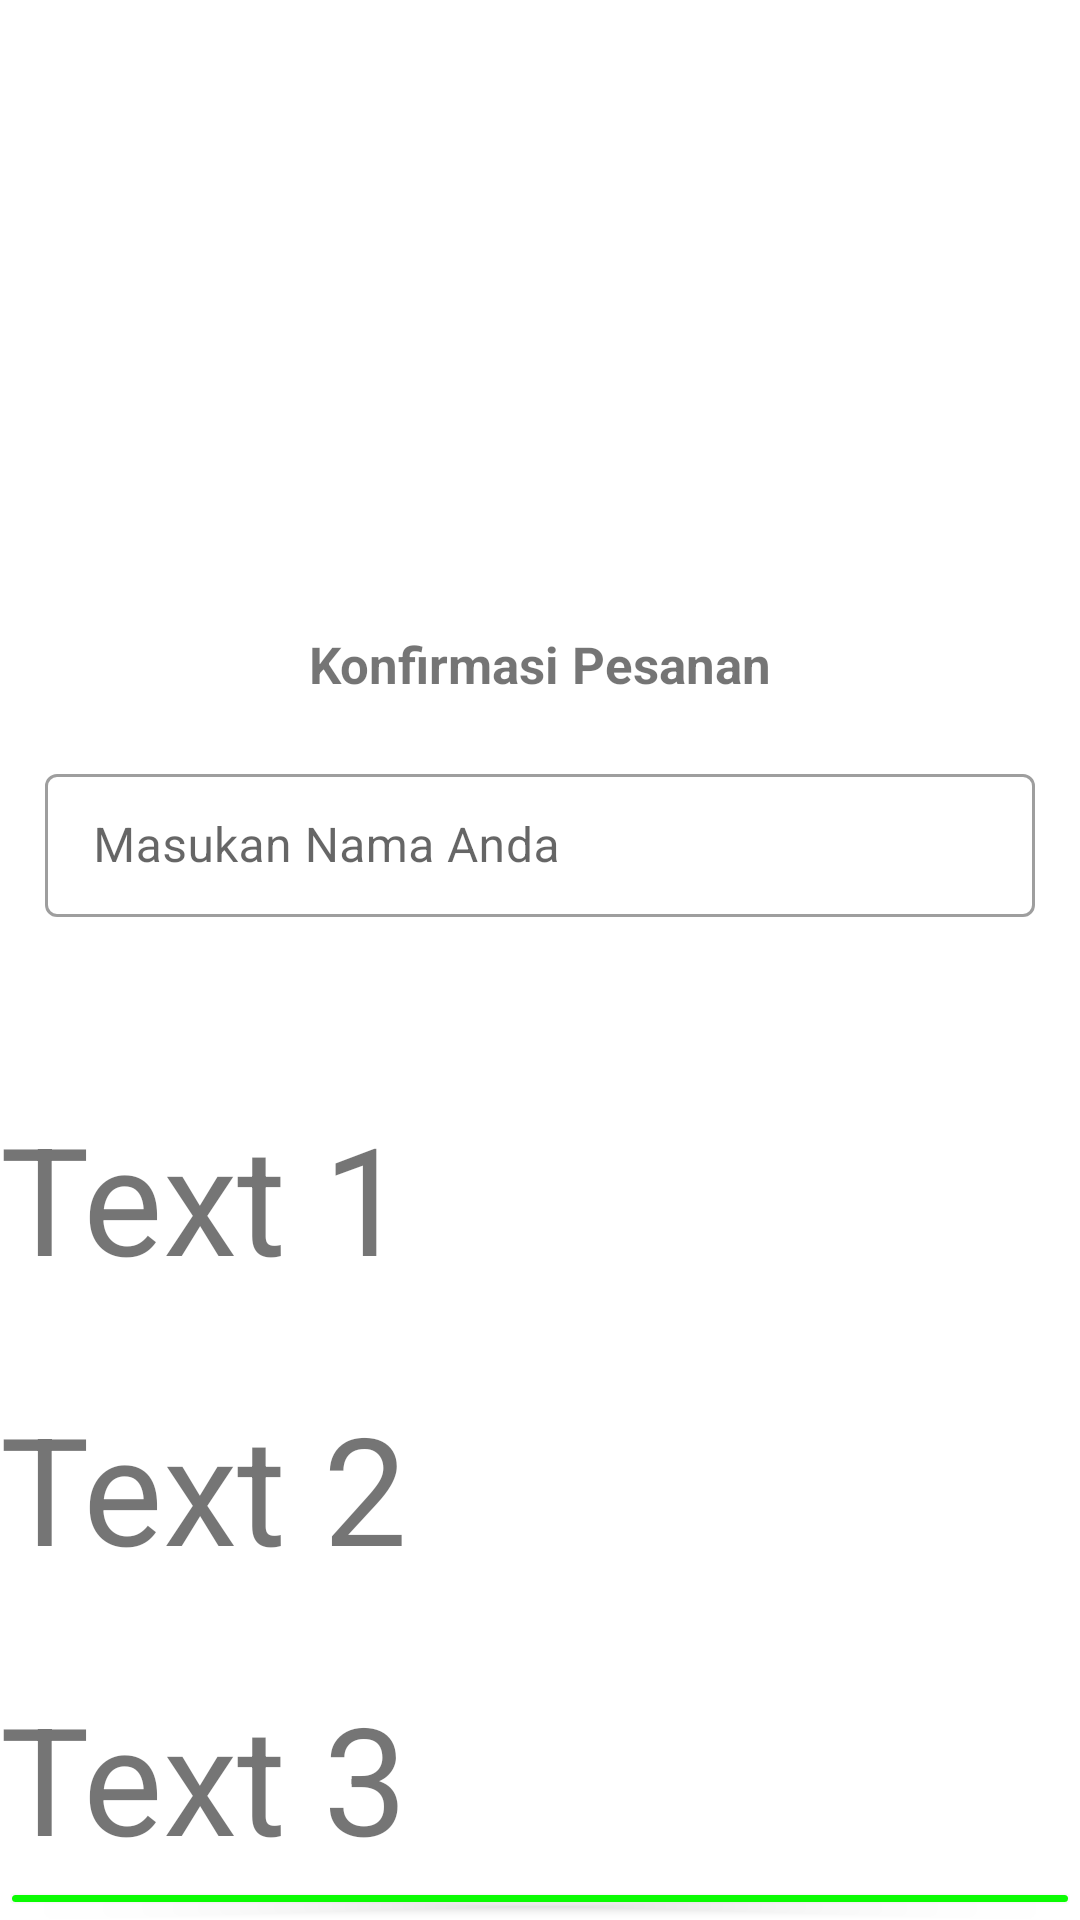

The Android layout XML behind this screen, and the referenced resources:
<!-- AndroidManifest.xml: application theme Theme.Uas_Toko -->
<!-- res/layout/activity_beli.xml -->
<?xml version="1.0" encoding="utf-8"?>
<RelativeLayout
    xmlns:android="http://schemas.android.com/apk/res/android"
    xmlns:app="http://schemas.android.com/apk/res-auto"
    xmlns:tools="http://schemas.android.com/tools"
    android:layout_width="match_parent"
    android:layout_height="match_parent"
    tools:context=".produk.ProdukDetailActivity">

    <LinearLayout
        android:layout_width="match_parent"
        android:layout_height="wrap_content"
        android:orientation="vertical">

        <LinearLayout
            android:layout_width="match_parent"
            android:layout_height="wrap_content"
            android:gravity="center"
            android:orientation="vertical">

            <ImageView
                android:id="@+id/IMLGambarMakanan"
                android:layout_width="200dp"
                android:layout_height="200dp"
                android:adjustViewBounds="true"
                android:scaleType="centerCrop"
                android:src="@drawable/baseline_camera_alt_24" />

        </LinearLayout>

        <TextView
            android:layout_width="match_parent"
            android:layout_height="wrap_content"
            android:layout_marginStart="10dp"
            android:layout_marginTop="10dp"
            android:layout_marginEnd="10dp"
            android:layout_marginBottom="10dp"
            android:gravity="center"
            android:text="Konfirmasi Pesanan"
            android:textSize="17dp"
            android:textStyle="bold" />

        <com.google.android.material.textfield.TextInputLayout
            style="@style/Widget.MaterialComponents.TextInputLayout.OutlinedBox.Dense"
            android:layout_width="match_parent"
            android:layout_height="wrap_content"
            android:layout_marginHorizontal="15dp"
            android:layout_marginVertical="10dp">

            <com.google.android.material.textfield.TextInputEditText
                android:id="@+id/TxtAddNama"
                android:layout_width="match_parent"
                android:layout_height="wrap_content"
                android:hint="Masukan Nama Anda"
                android:inputType="numberDecimal"
                android:layout_marginTop="60dp"/>

        </com.google.android.material.textfield.TextInputLayout>



        <TextView
            android:id="@+id/TVLkode"
            android:layout_width="wrap_content"
            android:layout_height="wrap_content"
            android:textSize="50dp"
            android:layout_marginTop="50dp"
            android:text="Text 1" />

        <TextView
            android:id="@+id/TVLNamaProduk"
            android:layout_width="wrap_content"
            android:layout_height="wrap_content"
            android:textSize="50dp"
            android:layout_marginTop="30dp"
            android:text="Text 2" />

        <TextView
            android:id="@+id/TVLHarga"
            android:layout_width="wrap_content"
            android:layout_height="wrap_content"
            android:textSize="50dp"
            android:layout_marginTop="30dp"
            android:text="Text 3" />

        <Button
            android:layout_width="match_parent"
            android:layout_height="wrap_content"
            android:text="Pesan"
            android:textColor="@color/black"
            android:backgroundTint="@color/green">

        </Button>

    </LinearLayout>

</RelativeLayout>
<!-- resources referenced by this layout -->
<resources>
  <color name="black">#FF000000</color>
  <color name="green">#0bfc03</color>
  <style name="Theme.Uas_Toko" parent="Theme.MaterialComponents.DayNight.DarkActionBar">
          
          <item name="colorPrimary">@color/black</item>
          <item name="colorPrimaryVariant">@color/orange</item>
          <item name="colorOnPrimary">@color/white</item>
          
          <item name="colorSecondary">@color/teal_200</item>
          <item name="colorSecondaryVariant">@color/teal_700</item>
          <item name="colorOnSecondary">@color/black</item>
          
          <item name="android:statusBarColor">?attr/colorPrimaryVariant</item>
          
  
      </style>
  <color name="orange">#EF9652</color>
  <color name="white">#FFFFFFFF</color>
  <color name="teal_200">#FF03DAC5</color>
  <color name="teal_700">#FF018786</color>
</resources>
